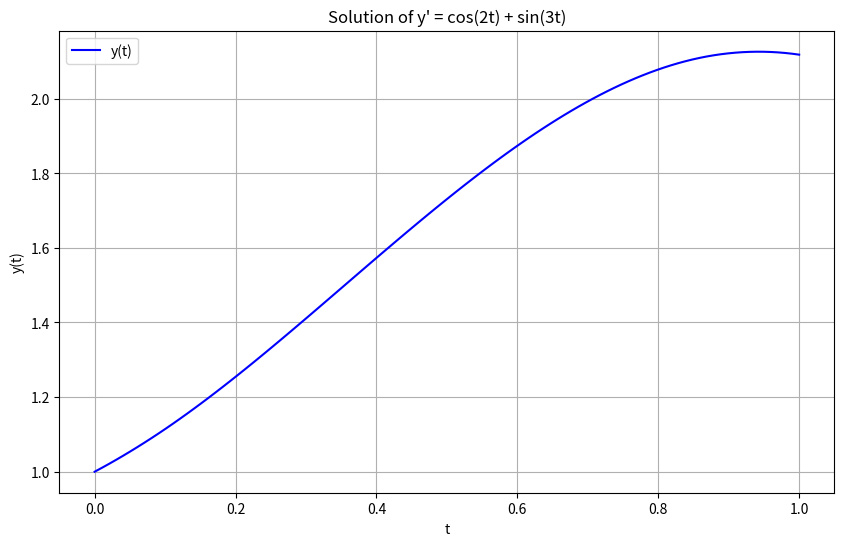

Write the Python code that produced this figure.
import numpy as np
import matplotlib.pyplot as plt
from scipy.integrate import solve_ivp

# Define the differential equation
def fun(t, y):
    return np.cos(2*t) + np.sin(3*t)

# Define the initial condition
y0 = [1]

t_span = [0, 1]

# Solve the differential equation
sol = solve_ivp(fun, t_span, y0, t_eval=np.linspace(0, 1, 100))

plt.figure(figsize=(10, 6))
plt.plot(sol.t, sol.y[0], label='y(t)', color='b')
plt.xlabel('t')
plt.ylabel('y(t)')
plt.title('Solution of y\' = cos(2t) + sin(3t)')
plt.grid(True)
plt.legend()
plt.show()
